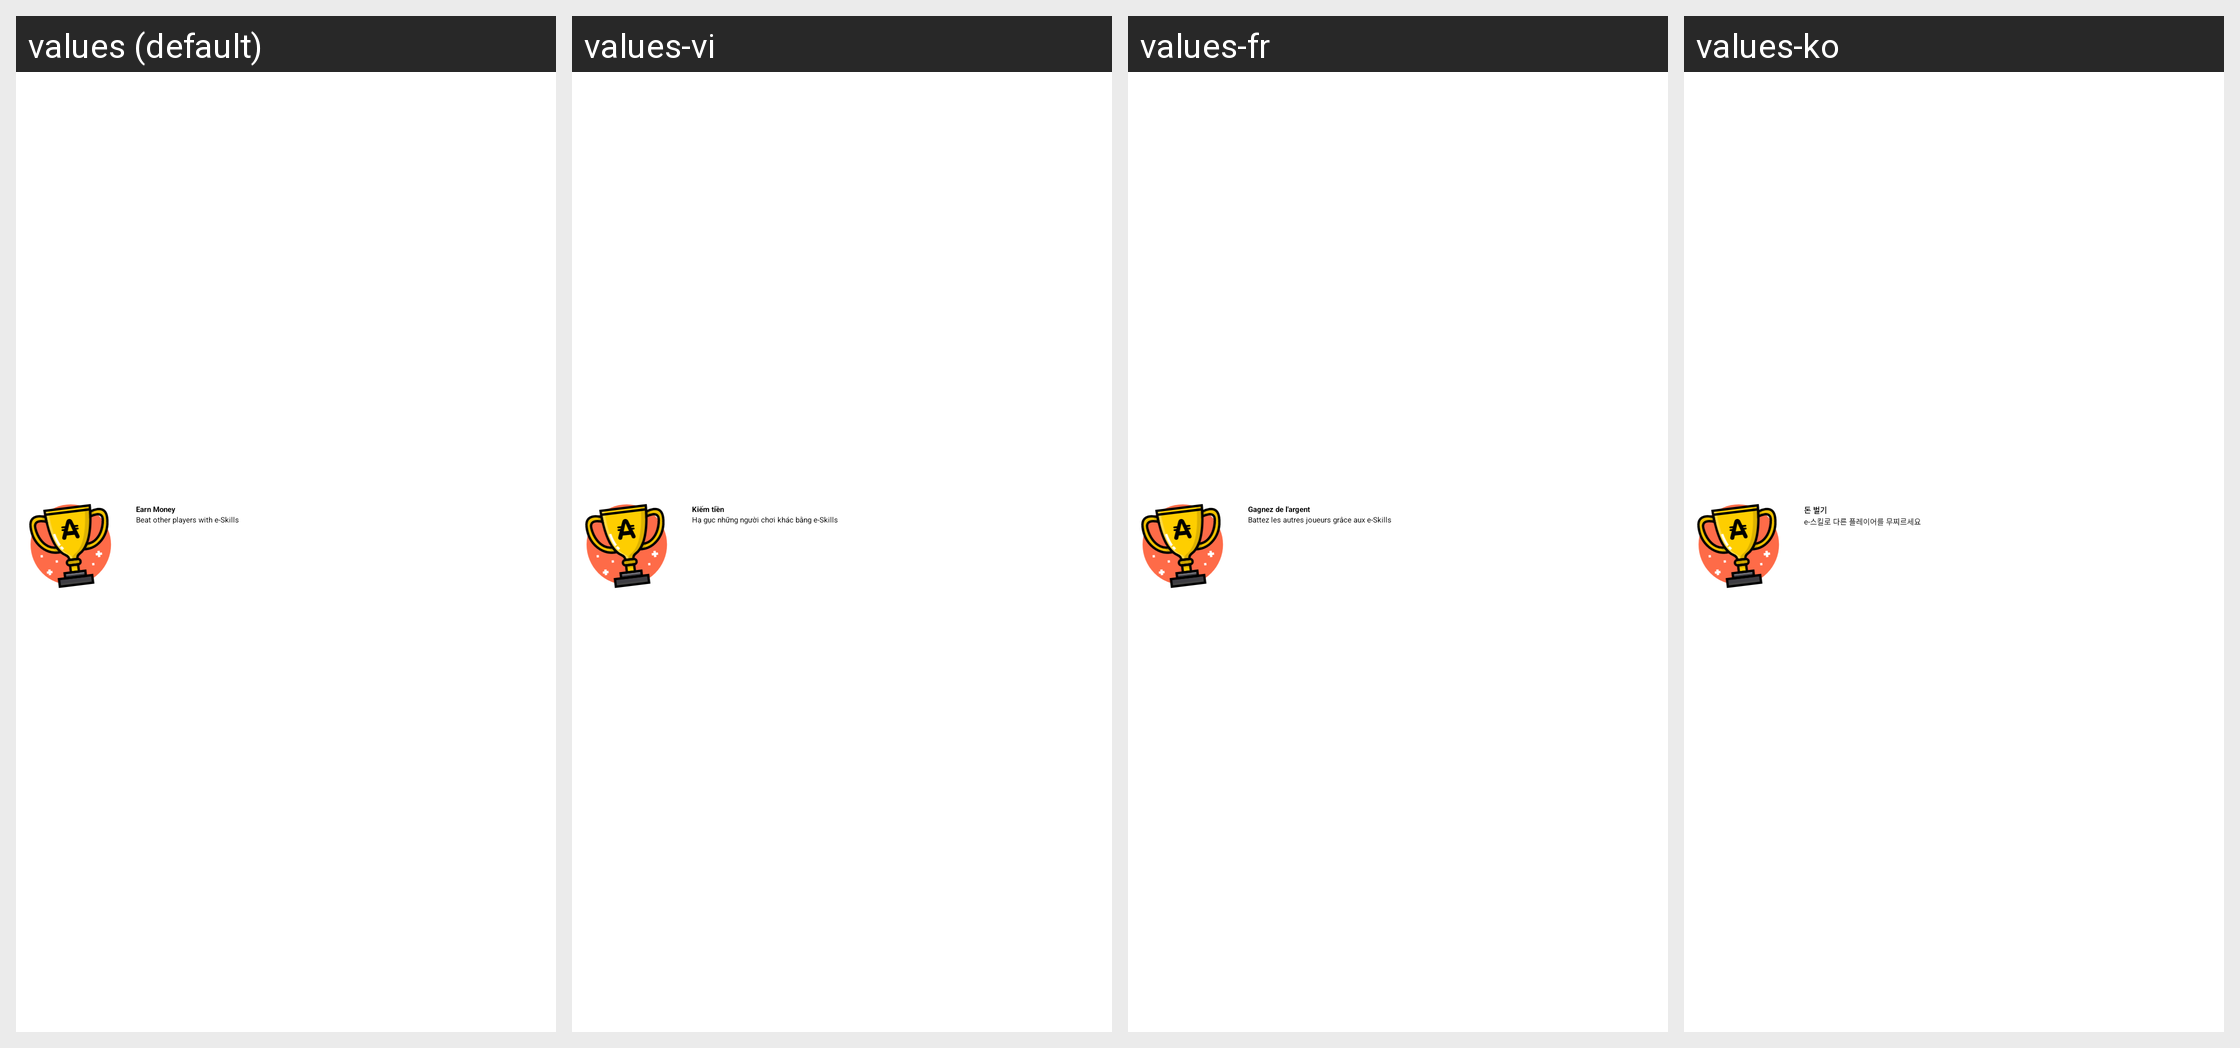

This grid shows one Android layout under several languages. Give, for every string resource on the screen, its name, the default text and each shown locale's text.
Android screen res/layout/eskills_appview_card_content.xml rendered under 4 locales, left to right: values (default), values-vi, values-fr, values-ko. Device: Nexus 5 (rendered at 1080×1920; each locale shown at half size, 540×960, under a caption strip naming it); theme AppBaseTheme.NoTitle.Transparent.
Other locales in the repository, not shown: values-af, values-ar, values-as, values-bg, values-bn, values-ca, values-cs, values-da, values-de, values-el, values-en-rGB, values-es, values-es-rES, values-et, values-eu, values-fa, values-fi, values-fr-rCA, values-gl, values-gu, values-hi, values-hr, values-hu, values-hy, values-in, values-it, values-iw, values-ja, values-kn, values-ml, values-mr, values-ms, values-my, values-nb, values-nl, values-pa, values-pl, values-pt, values-pt-rBR, values-pt-rPT, values-ro, values-ru, values-sk, values-sr, values-sv, values-ta, values-te, values-th, values-tl, values-tr, values-uk, values-zh-rCN, values-zh-rHK, values-zh-rTW.
Strings drawn on this screen, with the default value and each locale's value (text and hints the layout hard-codes, and strings that could not be matched under every locale, appear in the picture but are not listed):

eskills_home_title
  values: Earn Money
  values-vi: Kiếm tiền
  values-fr: Gagnez de l'argent
  values-ko: 돈 벌기

eskills_home_subtitle
  values: Beat other players with e-Skills
  values-vi: Hạ gục những người chơi khác bằng e-Skills
  values-fr: Battez les autres joueurs grâce aux e-Skills
  values-ko: e-스킬로 다른 플레이어를 무찌르세요
